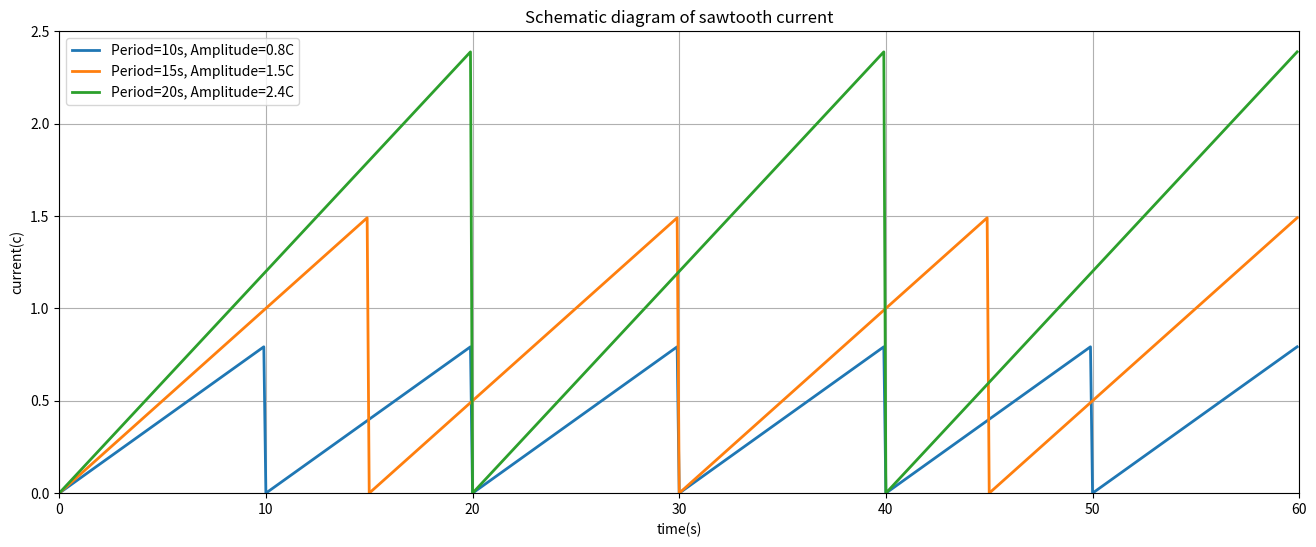

Here is the Python script that generated this plot:
import numpy as np
import matplotlib.pyplot as plt

# 定义参数
periods = [10, 15, 20]      # 周期列表，单位：秒
peaks = [0.8, 1.5, 2.4]         # 峰值电流列表，单位：C
total_time = 60             # 总时间，单位：秒
time_step = 0.1             # 时间步长，单位：秒

# 生成时间数组
time = np.arange(0, total_time, time_step)

# 计算三条锯齿电流
currents = [(time % period) / period * peak for period, peak in zip(periods, peaks)]

# 使用科研配色（Matplotlib默认颜色循环的前三种：蓝色、橙色、绿色）
colors = ['C0', 'C1', 'C2']

# 绘制三条锯齿电流
for i, current in enumerate(currents):
    plt.plot(time, current, color=colors[i], linewidth=2, 
             label=f'Period={periods[i]}s, Amplitude={peaks[i]}C')

# 设置图形属性
plt.xlabel('time(s)')              # x轴标签
plt.ylabel('current(c)')              # y轴标签
plt.title('Schematic diagram of sawtooth current')         # 图标题
plt.xlim(0, total_time)            # x轴范围
plt.ylim(0, 2.5)                   # y轴范围，略高于最大峰值2C
plt.grid(True)                     # 添加网格线
plt.legend()                       # 添加图例

plt.gcf().set_size_inches(16, 6) 

# 显示图形
plt.show()
